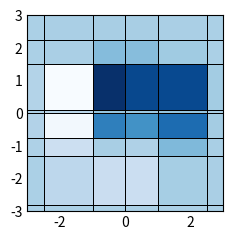

Generate this figure with matplotlib:
"""
============
2D Histogram
============

Histogram on a regular two-dimensional grid.

The x-axis and y-axis define the bin edges. As illustrated in this example,
the bin widths are not necessarily identical.

.. code::

  @NX_class = "NXroot"
  @default = "scan1"
  scan1:
    @NX_class = "NXentry"
    @default = "data"
    data:
      @NX_class = "NXdata"
      @axes = ["y", "x"]
      @signal = "z"
      x: NX_FLOAT64[7]
      y: NX_FLOAT64[9]
      z: NX_FLOAT64[8,6]

Explanation:

1. ``@axes`` has two values which corresponds to the signal rank of two.

2. ``z`` is the default signal to be plotted versus ``x`` and ``y``.

3. ``z`` has 6 rows and 8 columns.

4. ``y`` has one more value than the first dimension of ``z`` since it contains the bin edges.

5. ``x`` has one more value than the second dimension of ``z`` since it contains the bin edges.
"""

# Data
import numpy as np

x = [-3.0, -2.5, -1.0, 0.0, 1.0, 2.5, 3.0]
y = [-3.0, -2.8, -1.3, -0.75, 0.0, 0.1, 1.5, 2.25, 3.0]

xx = np.linspace(-3, 3, 200)
yy = np.linspace(-3, 3, 200)
xx, yy = np.meshgrid(xx, yy)
zz = (1 - xx / 2 + xx**5 + yy**3) * np.exp(-(xx**2) - yy**2)
z, _, _ = np.histogram2d(yy.flatten(), xx.flatten(), bins=[y, x], weights=zz.flatten())

# Plot
import matplotlib.pyplot as plt  # noqa E402

plt.style.use("_mpl-gallery-nogrid")

fig, ax = plt.subplots()

mesh = ax.pcolormesh(x, y, z, edgecolor="k", linewidth=0.7, shading="flat")

plt.show()
